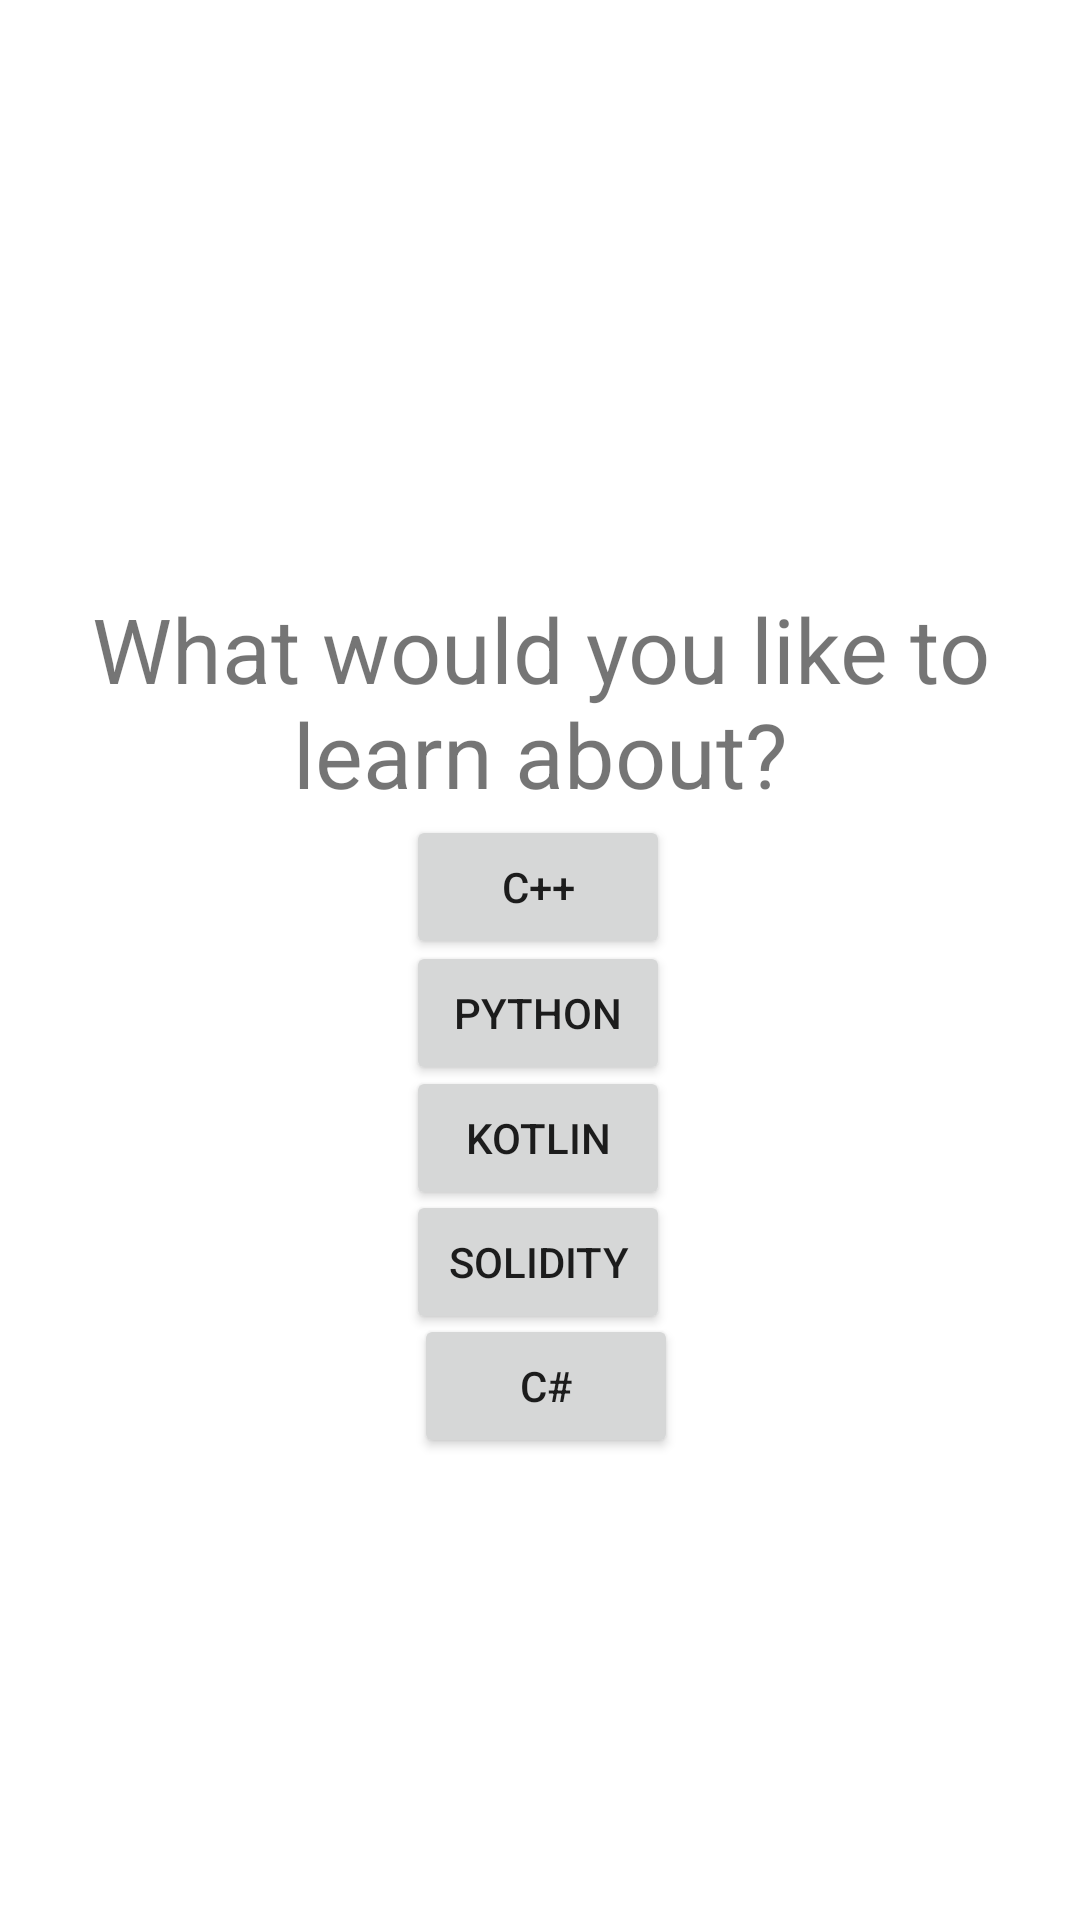

Android layout source for this screen:
<!-- AndroidManifest.xml: application theme Theme.NavigationUsingFragment -->
<!-- res/layout/fragment_home.xml -->
<?xml version="1.0" encoding="utf-8"?>
<androidx.constraintlayout.widget.ConstraintLayout xmlns:android="http://schemas.android.com/apk/res/android"
    xmlns:app="http://schemas.android.com/apk/res-auto"
    xmlns:tools="http://schemas.android.com/tools"
    android:layout_width="match_parent"
    android:layout_height="match_parent"
    tools:context=".HomeFragment">


    <TextView
        android:id="@+id/textView"
        android:layout_width="wrap_content"
        android:layout_height="wrap_content"
        android:text="@string/hello_blank_fragment"
        android:textAlignment="center"
        android:textSize="30sp"
        app:layout_constraintBottom_toBottomOf="parent"
        app:layout_constraintEnd_toEndOf="parent"
        app:layout_constraintHorizontal_bias="0.0"
        app:layout_constraintStart_toStartOf="parent"
        app:layout_constraintTop_toTopOf="parent"
        app:layout_constraintVertical_bias="0.347" />

    <Button
        android:id="@+id/homeToCppButton"
        android:layout_width="wrap_content"
        android:layout_height="wrap_content"
        android:text="@string/cpp_button"
        app:layout_constraintBottom_toBottomOf="parent"
        app:layout_constraintEnd_toEndOf="parent"
        app:layout_constraintHorizontal_bias="0.498"
        app:layout_constraintStart_toStartOf="parent"
        app:layout_constraintTop_toTopOf="parent"
        app:layout_constraintVertical_bias="0.459" />

    <Button
        android:id="@+id/homeToPythonButton"
        android:layout_width="wrap_content"
        android:layout_height="wrap_content"
        android:text="@string/python_button"
        app:layout_constraintBottom_toBottomOf="parent"
        app:layout_constraintEnd_toEndOf="parent"
        app:layout_constraintHorizontal_bias="0.498"
        app:layout_constraintStart_toStartOf="parent"
        app:layout_constraintTop_toTopOf="parent"
        app:layout_constraintVertical_bias="0.53" />

    <Button
        android:id="@+id/homeToKotlinButton"
        android:layout_width="wrap_content"
        android:layout_height="wrap_content"
        android:text="@string/kotlin_button"
        app:layout_constraintBottom_toBottomOf="parent"
        app:layout_constraintEnd_toEndOf="parent"
        app:layout_constraintHorizontal_bias="0.498"
        app:layout_constraintStart_toStartOf="parent"
        app:layout_constraintTop_toTopOf="parent"
        app:layout_constraintVertical_bias="0.6" />

    <Button
        android:id="@+id/homeToSolidityButton"
        android:layout_width="wrap_content"
        android:layout_height="wrap_content"
        android:text="@string/solidity_button"
        app:layout_constraintBottom_toBottomOf="parent"
        app:layout_constraintEnd_toEndOf="parent"
        app:layout_constraintHorizontal_bias="0.498"
        app:layout_constraintStart_toStartOf="parent"
        app:layout_constraintTop_toTopOf="parent"
        app:layout_constraintVertical_bias="0.67" />

    <Button
        android:id="@+id/homeToCSharpButton"
        android:layout_width="wrap_content"
        android:layout_height="wrap_content"
        android:text="@string/csharp_button"
        app:layout_constraintBottom_toBottomOf="parent"
        app:layout_constraintEnd_toEndOf="parent"
        app:layout_constraintHorizontal_bias="0.507"
        app:layout_constraintStart_toStartOf="parent"
        app:layout_constraintTop_toTopOf="parent"
        app:layout_constraintVertical_bias="0.74" />

</androidx.constraintlayout.widget.ConstraintLayout>
<!-- resources referenced by this layout -->
<resources>
  <string name="cpp_button">C++</string>
  <string name="csharp_button">C#</string>
  <string name="hello_blank_fragment">What would you like to learn about?</string>
  <string name="kotlin_button">Kotlin</string>
  <string name="python_button">Python</string>
  <string name="solidity_button">Solidity</string>
  <style name="Theme.NavigationUsingFragment" parent="Theme.MaterialComponents.DayNight.DarkActionBar">
          
          <item name="colorPrimary">@color/purple_500</item>
          <item name="colorPrimaryVariant">@color/purple_700</item>
          <item name="colorOnPrimary">@color/white</item>
          
          <item name="colorSecondary">@color/teal_200</item>
          <item name="colorSecondaryVariant">@color/teal_700</item>
          <item name="colorOnSecondary">@color/black</item>
          
          <item name="android:statusBarColor">?attr/colorPrimaryVariant</item>
          
      </style>
  <!-- not gathered from this repository: default colours our renderer supplied (Android Studio template values) -->
  <color name="purple_500">#FF6200EE</color>
  <color name="purple_700">#FF3700B3</color>
  <color name="teal_200">#FF03DAC5</color>
  <color name="teal_700">#FF018786</color>
  <color name="black">#FF000000</color>
  <color name="white">#FFFFFFFF</color>
</resources>
